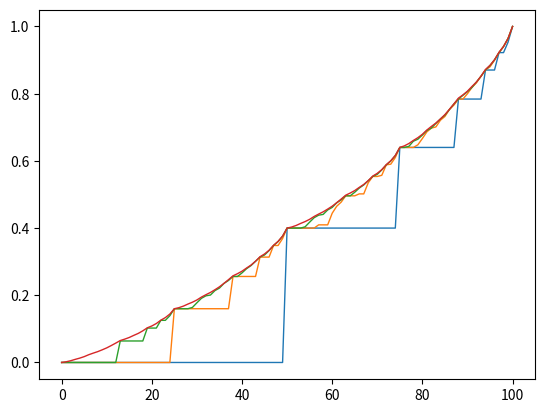
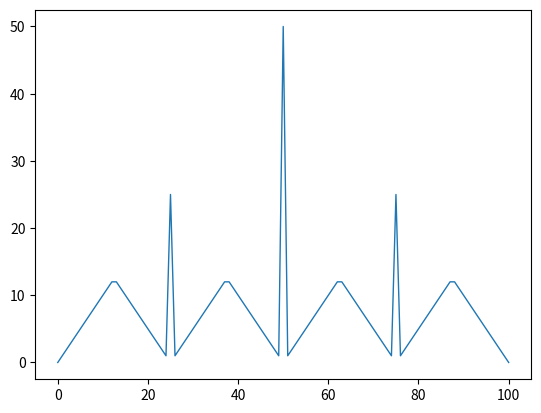
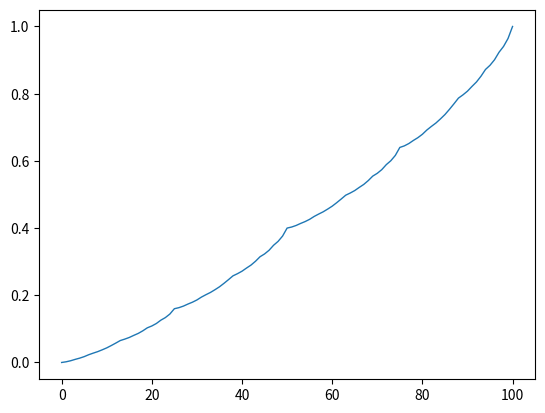

Python code for these plots, in order:
import matplotlib.pyplot as plt
import numpy as np

S = np.array([x for x in range(101)])
print(S)

s = 10

A = np.array([x for x in range(1, min(s, 100 - s) + 1)])
print(A)

reward = {100: 1}
for i in range(100):
    reward[i] = 0

p = 0.4
s = 10

delta = 0
theta = 0.0
gamma = 1
V = np.zeros(101)
V[100] = 0
k = 0
for k in range(32):
    delta = 0
    V_old = V.copy()
    for s in S[1:-1]:
        v = V_old[s]
        A = np.array([x for x in range(1, min(s, 100 - s) + 1)])
        max_v = np.zeros(len(A))
        for a in A:
            new_s = s + a
            max_v[a - 1] = p * (reward.get(new_s) + gamma * V[new_s]) + \
                (1 - p) * (gamma * V[s - a])
        V[s] = max(max_v)
        delta = max(delta, abs(v - V[s]))
    if k in [0, 1, 2, 31]:
        plt.figure(1)
        V_plot = V.copy()
        V_plot[100] = 1
        plt.plot(V_plot, linewidth=1)
#        print(delta)
    print('k = %s' % k)
#    print('V: %s' % V)

    if delta < theta:
        break

plt.figure(3)
V_plot = V.copy()
V_plot[100] = 1
plt.plot(V_plot, linewidth=1)

optimal_str = np.zeros(101)
optimal_v_str = np.zeros(101)

for s in range(1, 100):
    sum = 0
    max_v = 0
    opt_a = 0
    A = np.array([x for x in range(1, min(s, 100 - s) + 1)])
    for a in A:
        new_s = a + s
        new_v = p * (reward.get(new_s) + gamma * V[new_s]) + \
            (1 - p) * (reward.get(s - a) + gamma * V[s - a])
        if new_v > max_v + 0.000000000001:
#            print("s: %s" % s)
#            print("a: %a" % a)
#            print("opt_a: %s" % opt_a)
#            print("max_v: %.20f" % max_v)
#            print("new_v: %.20f" % new_v)
            opt_a = a
            max_v = new_v
#    print("s: %s" % s)
#    print("a: %s" % a)
#    print("max_v: %s" % max_v)
    optimal_str[s] = opt_a
    optimal_v_str[s] = max_v


print(optimal_str)
print(optimal_v_str)

plt.figure(2)
plt.plot(optimal_str, linewidth=1)


























